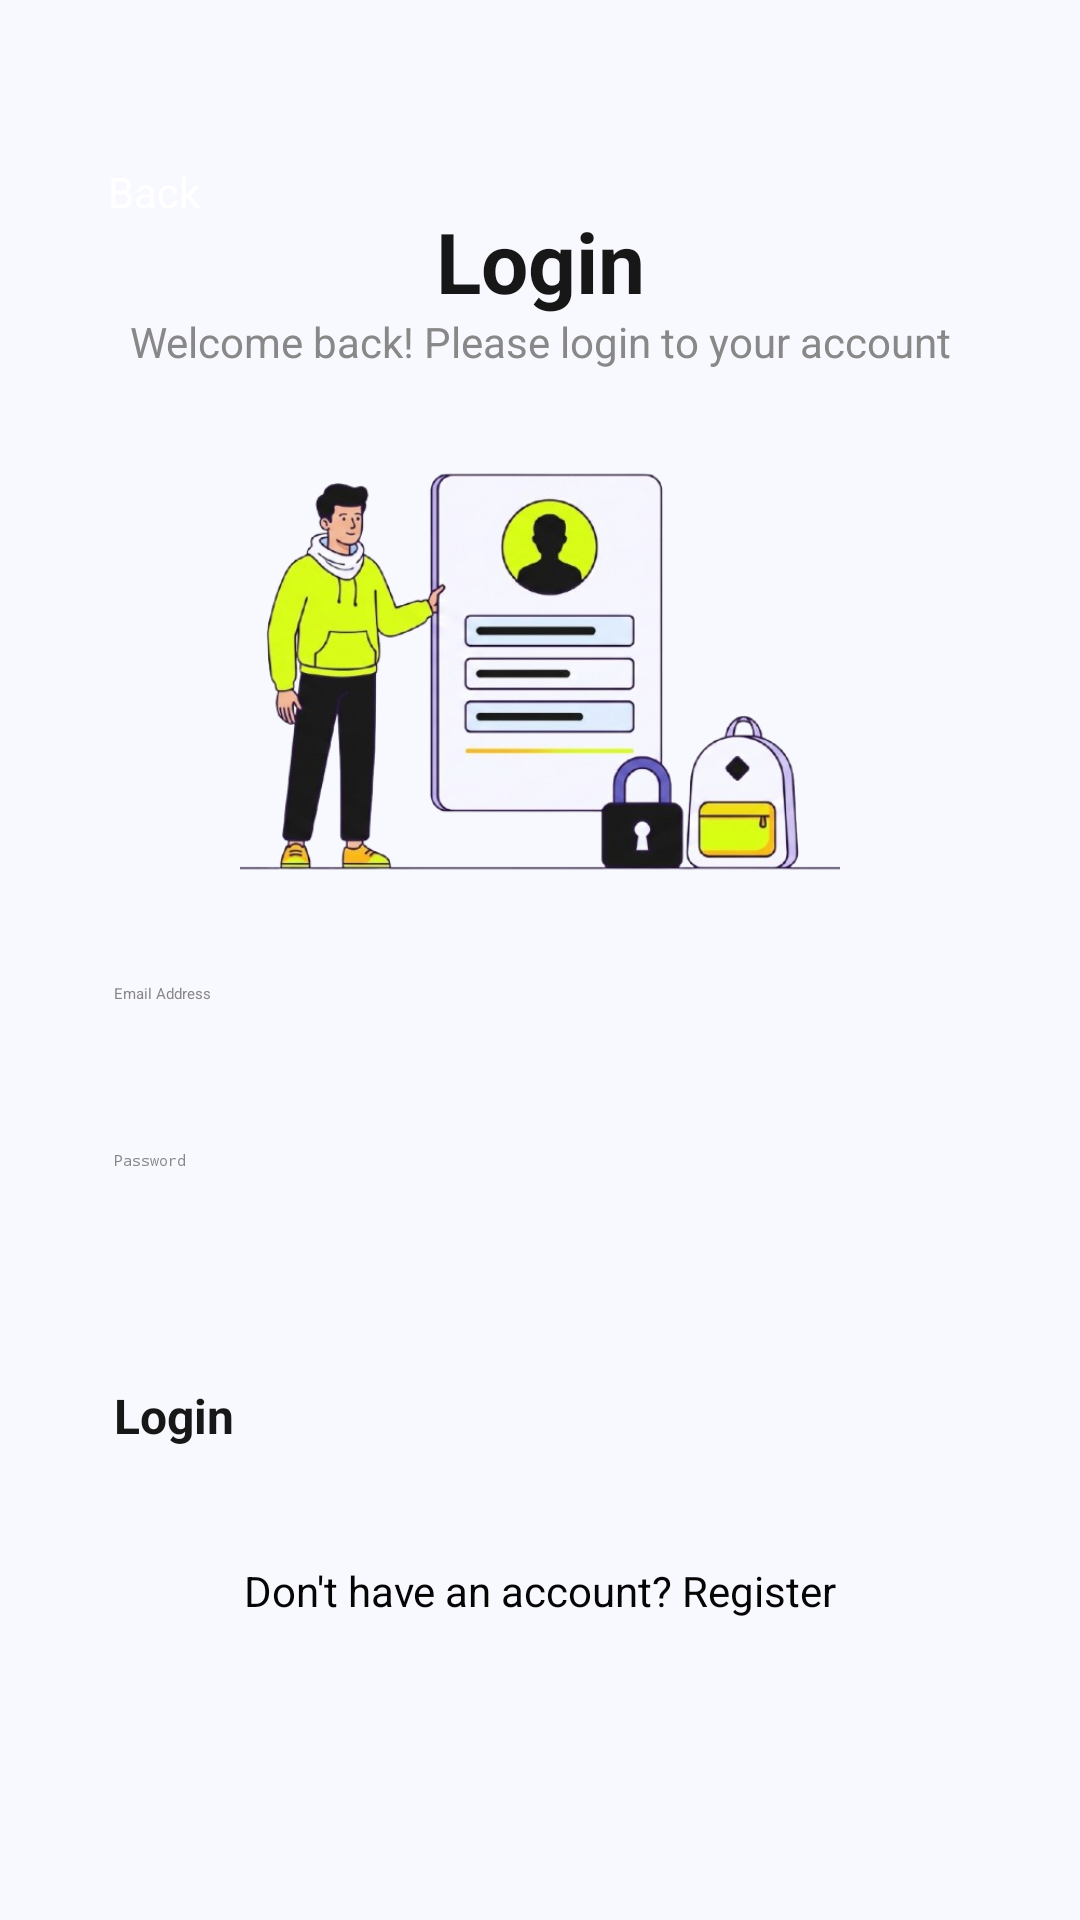

This screen was rendered from an Android layout file. Write that file and the resources it references.
<!-- AndroidManifest.xml: application theme Theme.PrintXpress -->
<!-- res/layout/activity_login.xml -->
<?xml version="1.0" encoding="utf-8"?>
<androidx.constraintlayout.widget.ConstraintLayout
    xmlns:android="http://schemas.android.com/apk/res/android"
    xmlns:app="http://schemas.android.com/apk/res-auto"
    xmlns:tools="http://schemas.android.com/tools"
    android:layout_width="match_parent"
    android:layout_height="match_parent"
    tools:context=".LoginActivity"
    android:background="#F8F8FF"
    android:padding="24dp">

    
    <Button
        android:id="@+id/btnBack"
        android:layout_width="wrap_content"
        android:layout_height="wrap_content"
        android:backgroundTint="#171717"
        android:paddingLeft="12dp"
        android:paddingTop="8dp"
        android:paddingRight="12dp"
        android:paddingBottom="8dp"
        android:text="Back"
        android:textColor="#FFFFFF"
        android:textSize="14sp"
        app:layout_constraintBottom_toBottomOf="parent"
        app:layout_constraintEnd_toEndOf="parent"
        app:layout_constraintHorizontal_bias="0.0"
        app:layout_constraintStart_toStartOf="parent"
        app:layout_constraintTop_toTopOf="parent"
        app:layout_constraintVertical_bias="0.04" />

    
    <TextView
        android:id="@+id/tvLoginTitle"
        android:layout_width="wrap_content"
        android:layout_height="wrap_content"
        android:text="Login"
        android:textColor="#171717"
        android:textSize="28sp"
        android:textStyle="bold"
        app:layout_constraintBottom_toBottomOf="parent"
        app:layout_constraintEnd_toEndOf="parent"
        app:layout_constraintHorizontal_bias="0.5"
        app:layout_constraintStart_toStartOf="parent"
        app:layout_constraintTop_toTopOf="parent"
        app:layout_constraintVertical_bias="0.08" />

    
    <TextView
        android:id="@+id/tvLoginSubtitle"
        android:layout_width="wrap_content"
        android:layout_height="wrap_content"
        android:text="Welcome back! Please login to your account"
        android:textColor="#888888"
        android:textSize="14sp"
        app:layout_constraintBottom_toBottomOf="parent"
        app:layout_constraintEnd_toEndOf="parent"
        app:layout_constraintHorizontal_bias="0.5"
        app:layout_constraintStart_toStartOf="parent"
        app:layout_constraintTop_toTopOf="parent"
        app:layout_constraintVertical_bias="0.14" />

    
    <ImageView
        android:id="@+id/imageView"
        android:layout_width="200dp"
        android:layout_height="200dp"
        android:src="@drawable/manusinglogin"
        android:contentDescription="Login Illustration"
        app:layout_constraintBottom_toBottomOf="parent"
        app:layout_constraintEnd_toEndOf="parent"
        app:layout_constraintHorizontal_bias="0.5"
        app:layout_constraintStart_toStartOf="parent"
        app:layout_constraintTop_toTopOf="parent"
        app:layout_constraintVertical_bias="0.25" />

    
    <EditText
        android:id="@+id/etLoginEmail"
        android:layout_width="0dp"
        android:layout_height="wrap_content"
        android:background="@drawable/edittext_background"
        android:hint="Email Address"
        android:inputType="textEmailAddress"
        android:padding="14dp"
        android:textColor="#171717"
        android:textColorHint="#888888"
        app:layout_constraintBottom_toBottomOf="parent"
        app:layout_constraintEnd_toEndOf="parent"
        app:layout_constraintHorizontal_bias="0.5"
        app:layout_constraintStart_toStartOf="parent"
        app:layout_constraintTop_toTopOf="parent"
        app:layout_constraintVertical_bias="0.52" />

    
    <EditText
        android:id="@+id/etLoginPassword"
        android:layout_width="0dp"
        android:layout_height="wrap_content"
        android:background="@drawable/edittext_background"
        android:hint="Password"
        android:inputType="textPassword"
        android:padding="14dp"
        android:textColor="#171717"
        android:textColorHint="#888888"
        app:layout_constraintBottom_toBottomOf="parent"
        app:layout_constraintEnd_toEndOf="parent"
        app:layout_constraintHorizontal_bias="0.5"
        app:layout_constraintStart_toStartOf="parent"
        app:layout_constraintTop_toTopOf="parent"
        app:layout_constraintVertical_bias="0.62" />

    
    <Button
        android:id="@+id/btnLogin"
        android:layout_width="0dp"
        android:layout_height="wrap_content"
        android:backgroundTint="#D0FE1D"
        android:padding="14dp"
        android:text="Login"
        android:textColor="#171717"
        android:textSize="16sp"
        android:textStyle="bold"
        app:layout_constraintBottom_toBottomOf="parent"
        app:layout_constraintEnd_toEndOf="parent"
        app:layout_constraintHorizontal_bias="0.5"
        app:layout_constraintStart_toStartOf="parent"
        app:layout_constraintTop_toTopOf="parent"
        app:layout_constraintVertical_bias="0.78" />

    
    <TextView
        android:id="@+id/tvRegisterLink"
        android:layout_width="wrap_content"
        android:layout_height="wrap_content"
        android:padding="10dp"
        android:text="Don't have an account? Register"
        android:textColor="#050505"
        android:textSize="14sp"
        app:layout_constraintBottom_toBottomOf="parent"
        app:layout_constraintEnd_toEndOf="parent"
        app:layout_constraintHorizontal_bias="0.5"
        app:layout_constraintStart_toStartOf="parent"
        app:layout_constraintTop_toTopOf="parent"
        app:layout_constraintVertical_bias="0.88" />

</androidx.constraintlayout.widget.ConstraintLayout>
<!-- resources referenced by this layout -->
<resources>
  <!-- drawable manusinglogin: png bitmap (drawable, 191976 bytes) -->
  <style name="Theme.PrintXpress" parent="Base.Theme.PrintXpress">
          
          <item name="android:navigationBarColor">@android:color/transparent</item>
          <item name="android:statusBarColor">@android:color/transparent</item>
          <item name="android:windowLightStatusBar">?attr/isLightTheme</item>
      </style>
</resources>
